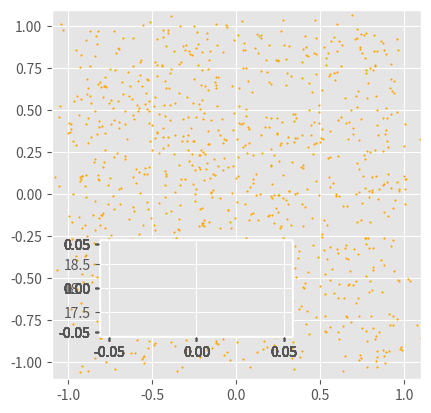

The matplotlib source for this figure: (Note: this script raises an exception after producing the figure.)
import numpy as np
from numpy.random import *
import matplotlib.pyplot as plt
from functools import reduce 

#気体のモデル
N  = 1000
L  = 1.0

dt = 0.05
num = 50 #00
rN = range(N)

#InitialPosition
X0 = list(rand(2*N)*2-1) #[0.5 for i in range(2*N)]#
#InitialVelocity
V0 = list(randn(2*N))

plt.style.use('ggplot') 
fig = plt.figure()



##### MOTION ##### 
update = lambda X,V : list( map(lambda x,v: x+v*dt , X,V))

def wall(X,V): #V = wall(X,V) 壁による反射
  for i in rN:
    V[i] = -V[i] if abs(X[i])>L else V[i] 
  return V


#### ####

#def hall
#def press
#def vHist

def xDistribute(X):
  X1 = [X[2*i  ] for i in rN]
  Y1 = [X[2*i+1] for i in rN]
  p = lambda x : x > 0 
  n = lambda x : x < 0 
  return len( list( filter( p ,X1)))

#壁にぶつかる粒子の数
def press(X):
  X1 = [X[2*i  ] for i in rN]
  Y1 = [X[2*i+1] for i in rN]
  p = lambda x,y: (abs(x)> L)&(abs(x)> L)
  return len( list(filter( (lambda x : x==True),list( map( p ,X1 ,Y1)) )))




def main(num):
  X = X0
  V = V0
  pres = [0 for i in range(20)]
  for i in range(num):
    X1 = update(X,V)
#Outputs
    #del pres
    pres.append(press(X1))

    plotf(i,X1,pres)
#次にデータを渡す
    X  = X1
    V = wall(X1,V)

    #dis.append(xDistribute(X))
    #pres.append(press(X))
  #plt.plot(dis)
  #plt.plot(pres)
  #plt.savefig('dis_press.png')



def plotf(i,X,option):
  x = [X[2*i  ] for i in rN]
  y = [X[2*i+1] for i in rN]  

  ax = fig.add_subplot(111,aspect=1.0)
  ax.scatter(x,y,color='orange',s=1) 
  ax.set_xlim(-L*1.1,L*1.1)
  ax.set_ylim(-L*1.1,L*1.1)

  for j in range(len(option)):
    plt.axes([0.3, 0.2, 0.3, 0.2]) #axes([左, 下, 幅, 高さ])
    plt.plot(option[j])

  if (i<10):  plt.savefig('gasfig/fig0'+str(i)+'.png')
  else :      plt.savefig('gasfig/fig' +str(i)+'.png')
  print(i)
  plt.clf()



if __name__ == '__main__':
  main(num)